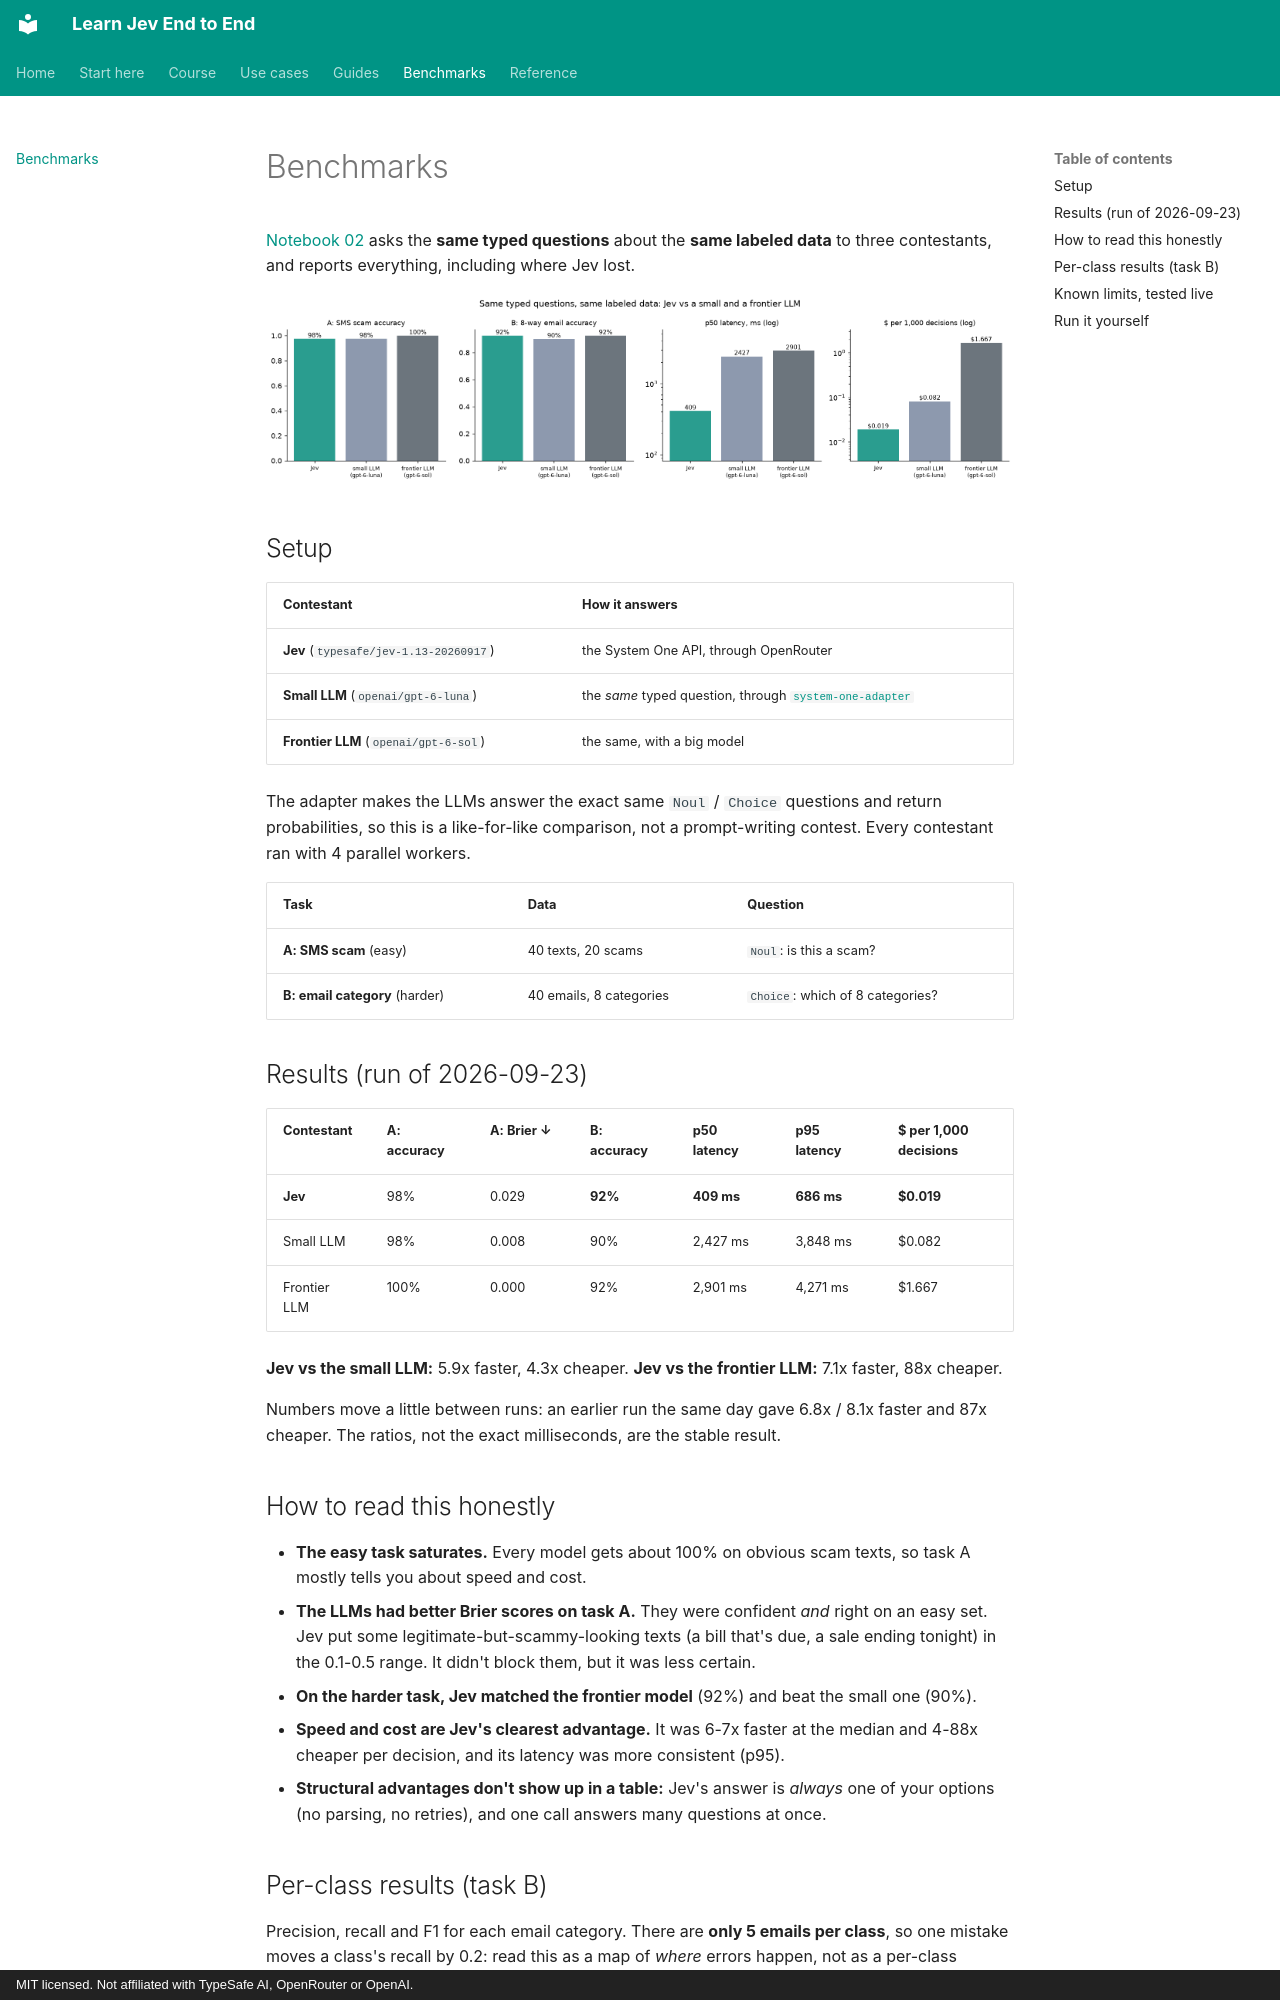

repository: harshithsunku/learn-jev-end-to-end · page: benchmarks/index.html · generator: mkdocs · copyright: MIT licensed. Not affiliated with TypeSafe AI, OpenRouter or OpenAI.

# Benchmarks

[Notebook 02](course/02_jev_vs_llm.ipynb) asks the **same typed questions** about the **same labeled data**
to three contestants, and reports everything, including where Jev lost.

![Jev vs a small and a frontier LLM](assets/jev-vs-llm.png)

## Setup

| Contestant | How it answers |
|---|---|
| **Jev** (`typesafe/jev-1.13-20260917`) | the System One API, through OpenRouter |
| **Small LLM** (`openai/gpt-6-luna`) | the *same* typed question, through [`system-one-adapter`](https://github.com/typesafe-ai/system-one-adapter-python) |
| **Frontier LLM** (`openai/gpt-6-sol`) | the same, with a big model |

The adapter makes the LLMs answer the exact same `Noul` / `Choice` questions and return probabilities, so
this is a like-for-like comparison, not a prompt-writing contest. Every contestant ran with 4 parallel
workers.

| Task | Data | Question |
|---|---|---|
| **A: SMS scam** (easy) | 40 texts, 20 scams | `Noul`: is this a scam? |
| **B: email category** (harder) | 40 emails, 8 categories | `Choice`: which of 8 categories? |

## Results (run of 2026-09-23)

| Contestant | A: accuracy | A: Brier ↓ | B: accuracy | p50 latency | p95 latency | $ per 1,000 decisions |
|---|---|---|---|---|---|---|
| **Jev** | 98% | 0.029 | **92%** | **409 ms** | **686 ms** | **$0.019** |
| Small LLM | 98% | 0.008 | 90% | 2,427 ms | 3,848 ms | $0.082 |
| Frontier LLM | 100% | 0.000 | 92% | 2,901 ms | 4,271 ms | $1.667 |

**Jev vs the small LLM:** 5.9x faster, 4.3x cheaper. **Jev vs the frontier LLM:** 7.1x faster, 88x cheaper.

Numbers move a little between runs: an earlier run the same day gave 6.8x / 8.1x faster and 87x cheaper. The ratios, not the exact milliseconds, are the stable result.

## How to read this honestly

- **The easy task saturates.** Every model gets about 100% on obvious scam texts, so task A mostly tells
  you about speed and cost.
- **The LLMs had better Brier scores on task A.** They were confident *and* right on an easy set. Jev put
  some legitimate-but-scammy-looking texts (a bill that's due, a sale ending tonight) in the 0.1-0.5 range.
  It didn't block them, but it was less certain.
- **On the harder task, Jev matched the frontier model** (92%) and beat the small one (90%).
- **Speed and cost are Jev's clearest advantage.** It was 6-7x faster at the median and 4-88x cheaper per
  decision, and its latency was more consistent (p95).
- **Structural advantages don't show up in a table:** Jev's answer is *always* one of your options (no
  parsing, no retries), and one call answers many questions at once.
